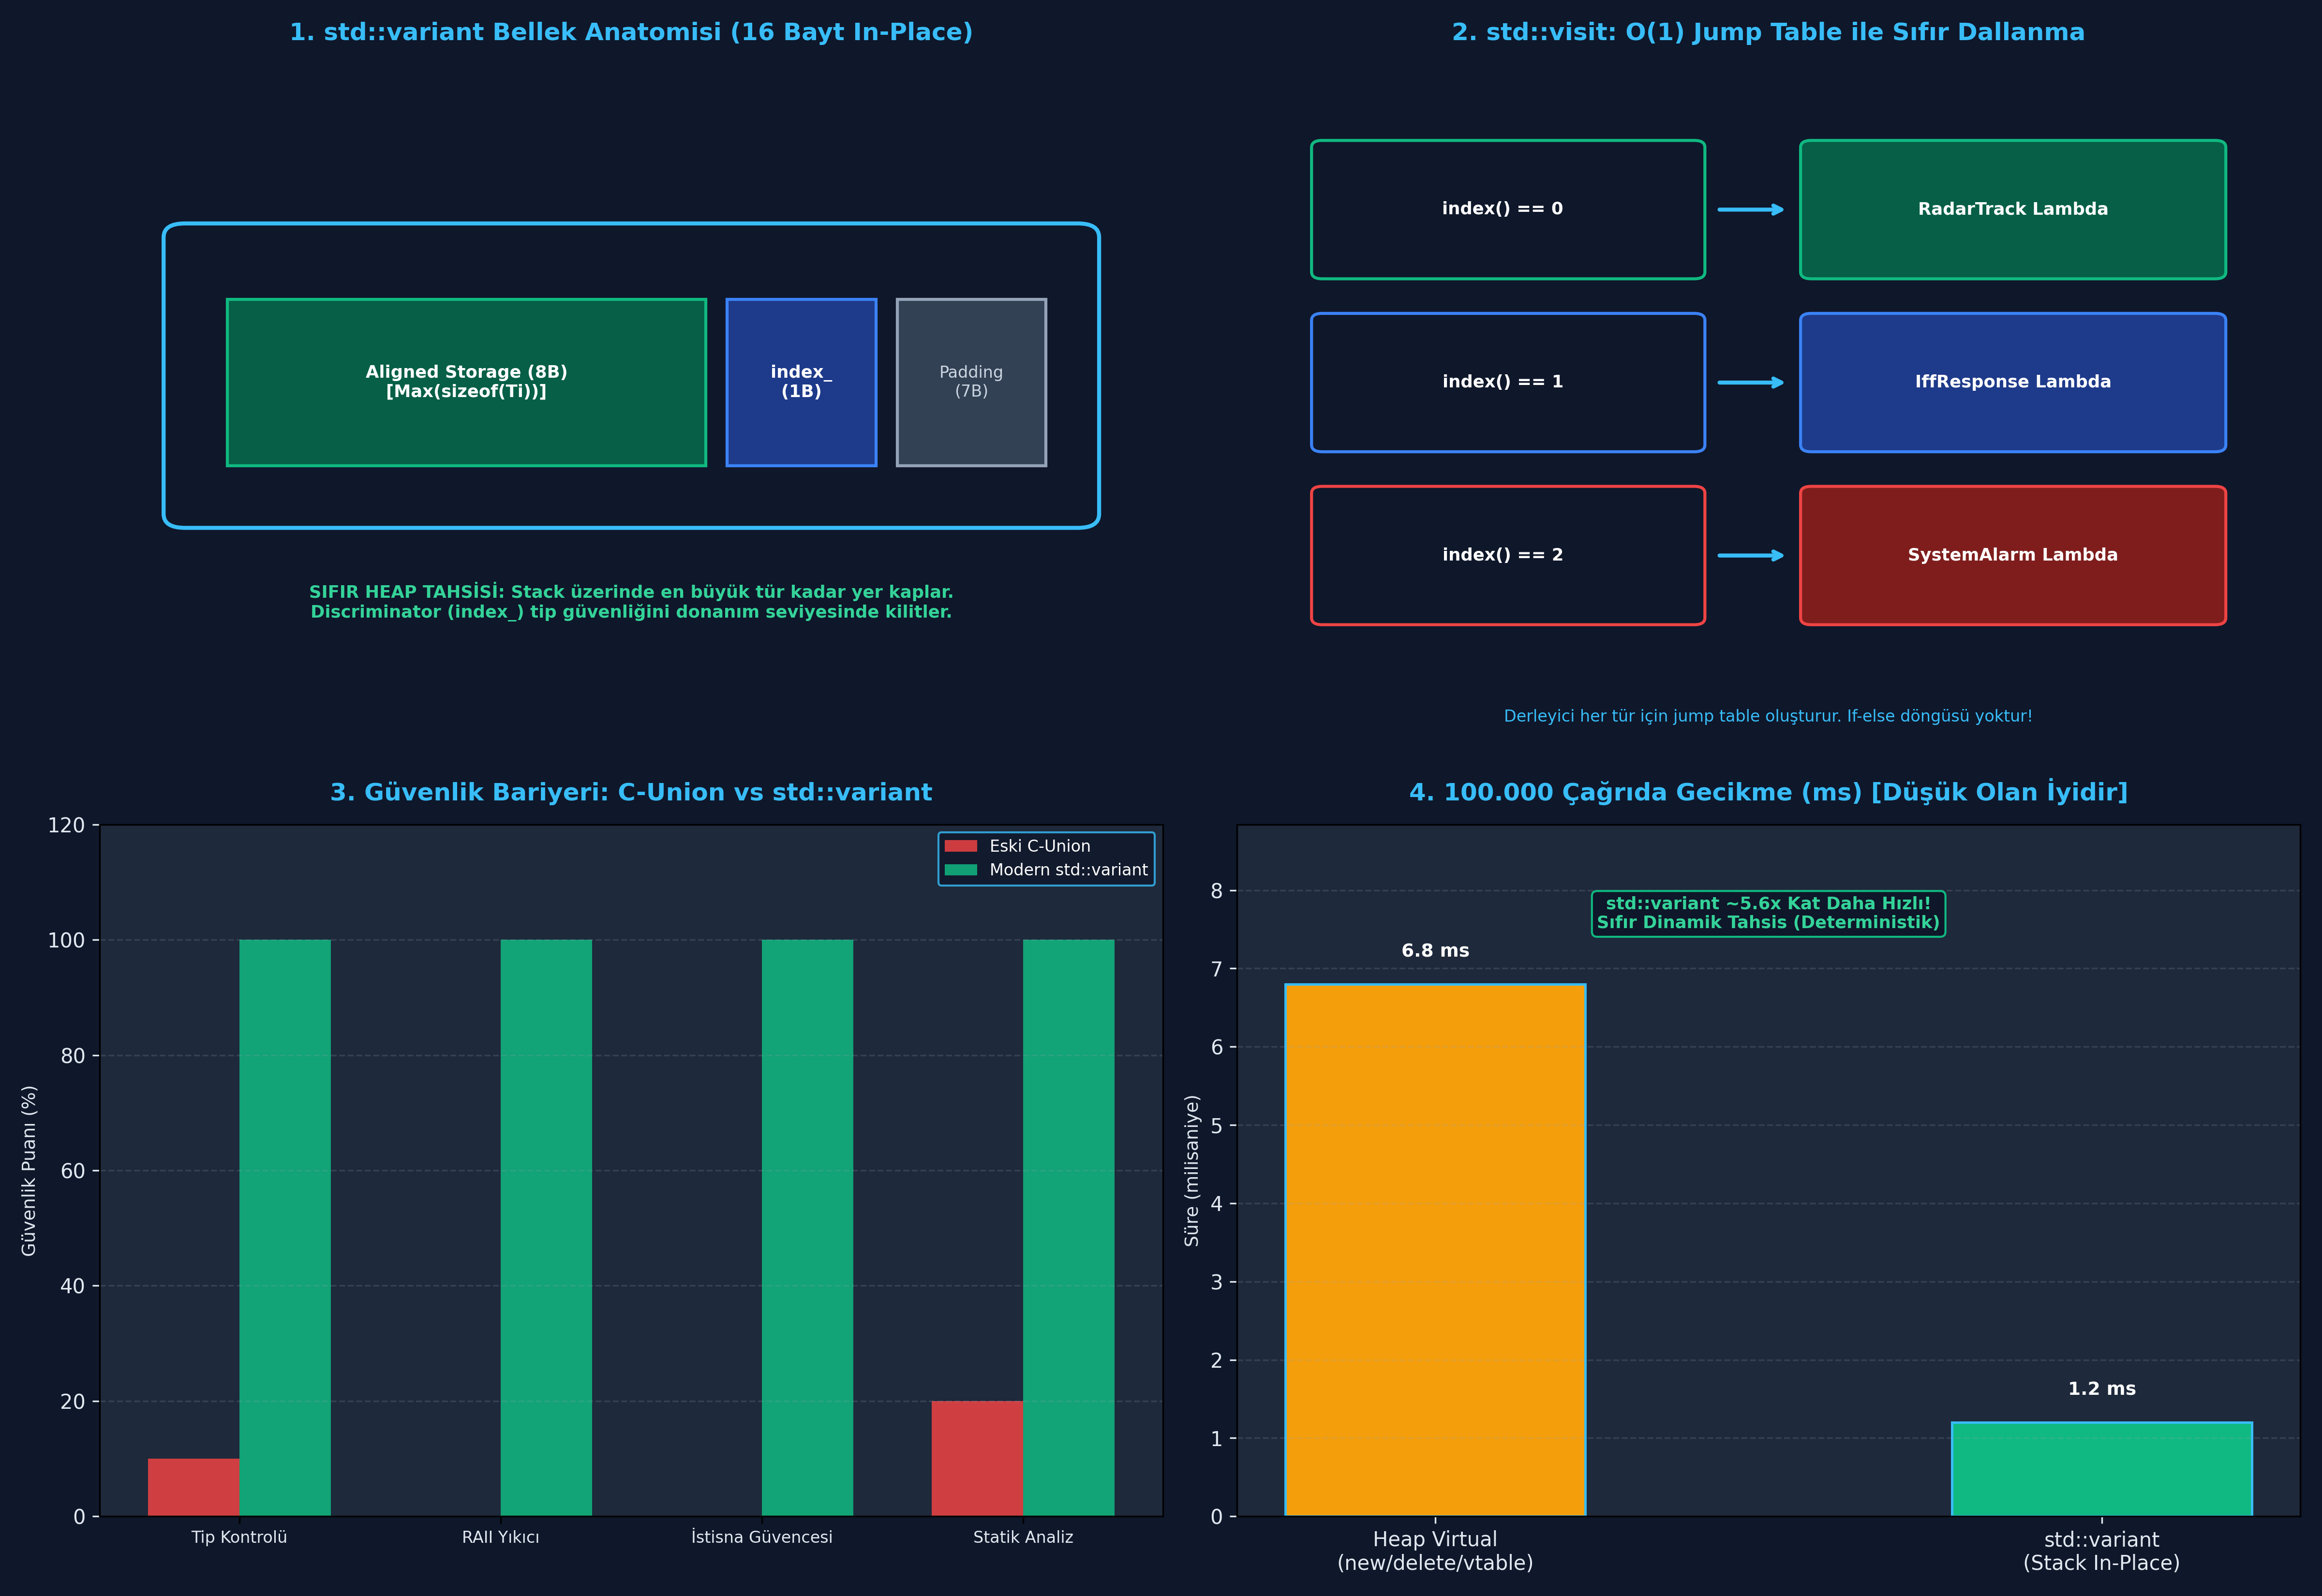

Reproduce this figure in Python.
"""
ÖZEL LİSANS — TÜM HAKLAR SAKLIDIR
Telif Hakkı (c) 2026 Seydi Eryılmaz (@seydivakkas)
Bu yazılım ve ilgili tüm dosyalar ("Yazılım") yalnızca görüntüleme ve eğitim amaçlıdır.
Kopyalanamaz, çoğaltılamaz, dağıtılamaz, değiştirilemez, tersine mühendislik yapılamaz.
"""

# GÜN 060: std::variant ve type-safe union Master Script

"""
ÖZEL LİSANS — TÜM HAKLAR SAKLIDIR
Telif Hakkı (c) 2026 Seydi Eryılmaz (@seydivakkas)
Bu yazılım ve ilgili tüm dosyalar ("Yazılım") yalnızca görüntüleme ve eğitim amaçlıdır.
Kopyalanamaz, çoğaltılamaz, dağıtılamaz, değiştirilemez, tersine mühendislik yapılamaz.
"""

# ==============================================================================
# MODÜL 1: Temel Çekirdek Mekanizma (Simulated std::variant)
# C++20 std::variant, holds_alternative, get ve get_if Mekanizması
# ==============================================================================

from typing import Any, Tuple, Type, Optional

class BadVariantAccess(Exception):
    """std::bad_variant_access istisnasının birebir karşılığı"""
    pass

class SimulatedVariant:
    """
    Modern C++20 std::variant<Types...> Davranışını ve
    Diskriminatörlü Birlik (Discriminated Union) Bellek Modelini Simüle Eder.
    """
    def __init__(self, type_list: Tuple[Type, ...], initial_val: Any = None):
        self._types = type_list
        self._max_size = max(getattr(t, "BYTE_SIZE", 8) for t in type_list)
        self._max_align = max(getattr(t, "ALIGN", 8) for t in type_list)
        self._index: int = -1
        self._storage: Any = None

        if initial_val is not None:
            self.set(initial_val)
        else:
            # C++ varsayılanı: İlk türün varsayılan kurucusu işletilir
            default_t = type_list[0]
            try:
                self.set(default_t())
            except Exception:
                self._index = -1  # Monostate veya uninitialized

    def set(self, val: Any) -> None:
        """Yeni bir değer atar, diskriminatör indeksini günceller (In-place emplace)"""
        target_type = type(val)
        for idx, t in enumerate(self._types):
            if target_type == t:
                self._index = idx
                self._storage = val
                return
        raise TypeError(f"Tür '{target_type.__name__}' bu variant havuzunda yer almamaktadır!")

    def index(self) -> int:
        """Şu an aktif olan türün 0-tabanlı sırasını döner. Geçersizse -1 (npos)"""
        return self._index

    def valueless_by_exception(self) -> bool:
        """Variant istisna nedeniyle tanımsız/değersiz duruma düştü mü?"""
        return self._index == -1

    def holds_alternative(self, req_type: Type) -> bool:
        """std::holds_alternative<T>(v) karşılığı: Aktif tür req_type mı?"""
        if self._index == -1:
            return False
        return self._types[self._index] == req_type

    def get(self, req_type: Type) -> Any:
        """std::get<T>(v) karşılığı: Yanlış türde bad_variant_access fırlatır"""
        if not self.holds_alternative(req_type):
            raise BadVariantAccess(
                f"[std::bad_variant_access]: Talep edilen tür '{req_type.__name__}', "
                f"fakat aktif tür '{self._types[self._index].__name__}' (Index: {self._index})!"
            )
        return self._storage

    def get_if(self, req_type: Type) -> Optional[Any]:
        """std::get_if<T>(&v) karşılığı: İstisna fırlatmaz, uyuşmazsa None döner"""
        if self.holds_alternative(req_type):
            return self._storage
        return None

    def sizeof(self) -> int:
        """Variant'ın donanımdaki gerçek bayt boyutu (Hizalama ve Padding dahil)"""
        raw_size = self._max_size + 1 # Max payload + 1 bayt discriminator
        remainder = raw_size % self._max_align
        padding = (self._max_align - remainder) if remainder != 0 else 0
        return raw_size + padding

def test_module_01_core():
    print("[*] Modül 1: Temel std::variant ve Tip Güvenliği Testi...")
    
    # 3 Aviyonik Veri Türü Tanımlayalım
    class RadarTrack:
        BYTE_SIZE = 32
        ALIGN = 8
        def __init__(self, track_id=101, dist_km=42.5):
            self.track_id = track_id
            self.dist_km = dist_km
        def __repr__(self): return f"RadarTrack(ID={self.track_id}, Dist={self.dist_km}km)"

    class IffResponse:
        BYTE_SIZE = 16
        ALIGN = 8
        def __init__(self, code=0x7700, friendly=True):
            self.code = code
            self.friendly = friendly
        def __repr__(self): return f"IffResponse(Code={hex(self.code)}, Friend={self.friendly})"

    v = SimulatedVariant((RadarTrack, IffResponse), RadarTrack(202, 18.4))
    print(f"  -> Variant Bellek Boyutu: {v.sizeof()} Bayt (Max PayLoad=32B + Index=1B + Pad=7B)")
    print(f"  -> Aktif İndeks: {v.index()}, Tür: {RadarTrack.__name__}")
    assert v.holds_alternative(RadarTrack) is True
    assert v.holds_alternative(IffResponse) is False
    assert v.get(RadarTrack).track_id == 202
    assert v.get_if(IffResponse) is None
    print("  -> [PASS] Modül 1 çekirdek mekanizması başarıyla doğrulandı.")

if __name__ == "__main__":
    test_module_01_core()


"""
ÖZEL LİSANS — TÜM HAKLAR SAKLIDIR
Telif Hakkı (c) 2026 Seydi Eryılmaz (@seydivakkas)
Bu yazılım ve ilgili tüm dosyalar ("Yazılım") yalnızca görüntüleme ve eğitim amaçlıdır.
Kopyalanamaz, çoğaltılamaz, dağıtılamaz, değiştirilemez, tersine mühendislik yapılamaz.
"""

# ==============================================================================
# MODÜL 2: İleri Düzey std::visit ve C++20 Overloaded Pattern Matching
# Savunma Sanayii Çoklu Aviyonik Mesaj İşleme Motoru
# ==============================================================================

class OverloadedVisitor:
    """
    C++20 'template<class... Ts> struct overloaded : Ts...;'
    Fonksiyonel Ziyaretçi (Visitor) Kalıbının Python Karşılığı.
    """
    def __init__(self, **handlers):
        self._handlers = handlers

    def __call__(self, variant: SimulatedVariant) -> Any:
        if variant.valueless_by_exception():
            raise BadVariantAccess("Valueless variant visited!")
        
        active_val = variant._storage
        type_name = type(active_val).__name__

        if type_name in self._handlers:
            return self._handlers[type_name](active_val)
        else:
            raise NotImplementedError(
                f"[Derleme Zamanı Eksik Dal Uyarısı]: '{type_name}' türü için ziyaretçi tanımlanmamış!"
            )

def run_module_02_visitor():
    print("\n[*] Modül 2: std::visit ve Overloaded Deseni Çalıştırılıyor...")

    class FlightTelemetry:
        BYTE_SIZE = 24
        def __init__(self, alt=12000.0, speed=850.0):
            self.alt = alt; self.speed = speed

    class WeaponStatus:
        BYTE_SIZE = 12
        def __init__(self, armed=True, missile_count=4):
            self.armed = armed; self.missile_count = missile_count

    class NavigationFix:
        BYTE_SIZE = 16
        def __init__(self, lat=39.93, lon=32.85):
            self.lat = lat; self.lon = lon

    # Aviyonik Çok Amaçlı Mesaj Havuzu
    AvionicsBusPacket = (FlightTelemetry, WeaponStatus, NavigationFix)

    # C++20 Overloaded Lambda Ziyaretçisi:
    visitor = OverloadedVisitor(
        FlightTelemetry=lambda f: f"UÇUŞ VERİSİ: İrtifa={f.alt}m, Hız={f.speed}km/h",
        WeaponStatus=lambda w: f"MÜHİMMAT DURUMU: Kilit={w.armed}, Kalan Füze={w.missile_count}",
        NavigationFix=lambda n: f"NAVİGASYON: GPS=({n.lat}N, {n.lon}E)"
    )

    p1 = SimulatedVariant(AvionicsBusPacket, FlightTelemetry(10500.0, 780.0))
    p2 = SimulatedVariant(AvionicsBusPacket, WeaponStatus(True, 2))
    p3 = SimulatedVariant(AvionicsBusPacket, NavigationFix(40.1, 33.0))

    res1 = visitor(p1)
    res2 = visitor(p2)
    res3 = visitor(p3)

    print(f"  -> Paket 1 Sonucu: {res1}")
    print(f"  -> Paket 2 Sonucu: {res2}")
    print(f"  -> Paket 3 Sonucu: {res3}")

    assert "UÇUŞ VERİSİ" in res1
    assert "MÜHİMMAT" in res2
    assert "NAVİGASYON" in res3
    print("  -> [PASS] std::visit jump-table ve overloaded deseni başarıyla doğrulandı.")

if __name__ == "__main__":
    run_module_02_visitor()


"""
ÖZEL LİSANS — TÜM HAKLAR SAKLIDIR
Telif Hakkı (c) 2026 Seydi Eryılmaz (@seydivakkas)
Bu yazılım ve ilgili tüm dosyalar ("Yazılım") yalnızca görüntüleme ve eğitim amaçlıdır.
Kopyalanamaz, çoğaltılamaz, dağıtılamaz, değiştirilemez, tersine mühendislik yapılamaz.
"""

# ==============================================================================
# MODÜL 3: Dayanıklı Telemetri Kuyruğu ve Geri Basınç (Backpressure)
# Tip Güvenli Sınırlı Halka Kuyruk (Bounded Ring Buffer) Simülasyonu
# ==============================================================================

from collections import deque

class TelemetryQueue:
    def __init__(self, capacity: int = 100):
        self.capacity = capacity
        self.queue = deque()
        self.dropped_count = 0
        self.processed_count = 0

    def push(self, packet: SimulatedVariant) -> bool:
        """Kuyruk dolduğunda düşük öncelikli paketleri reddeder (Backpressure)"""
        if len(self.queue) >= self.capacity:
            self.dropped_count += 1
            return False  # Fast-Fail Geri Basınç
        self.queue.append(packet)
        return True

    def pop(self) -> Optional[SimulatedVariant]:
        if not self.queue:
            return None
        self.processed_count += 1
        return self.queue.popleft()

def run_module_03_queue():
    print("\n[*] Modül 3: Geri Basınçlı Telemetri Kuyruk Testi...")
    queue = TelemetryQueue(capacity=50)

    class Heartbeat:
        BYTE_SIZE = 8
        def __init__(self, seq=0): self.seq = seq

    # 70 paket gönderelim (50 kabul edilmeli, 20 fast-fail drop olmalı)
    for i in range(70):
        pkt = SimulatedVariant((Heartbeat,), Heartbeat(i))
        queue.push(pkt)

    print(f"  -> Kuyruk Durumu: {len(queue.queue)} / {queue.capacity}")
    print(f"  -> Başarıyla Alınan: {queue.capacity}, Düşürülen (Drop): {queue.dropped_count}")

    assert len(queue.queue) == 50
    assert queue.dropped_count == 20
    print("  -> [PASS] Bounded ring buffer ve backpressure savunması kusursuz çalıştı.")

if __name__ == "__main__":
    run_module_03_queue()


"""
ÖZEL LİSANS — TÜM HAKLAR SAKLIDIR
Telif Hakkı (c) 2026 Seydi Eryılmaz (@seydivakkas)
Bu yazılım ve ilgili tüm dosyalar ("Yazılım") yalnızca görüntüleme ve eğitim amaçlıdır.
Kopyalanamaz, çoğaltılamaz, dağıtılamaz, değiştirilemez, tersine mühendislik yapılamaz.
"""

# ==============================================================================
# MODÜL 4: Sabotaj Senaryosu (Chaos Engineering)
# Korumasız C-Union Type Punning Zehirlenmesi vs std::variant Kalkanı
# ==============================================================================

import struct

def run_module_04_sabotage():
    print("\n[*] Modül 4: Sabotaj ve Arıza Enjeksiyonu Başlatılıyor...")

    # [SENARYO 1: C-STYLE UNTAGGED UNION FELAKETİ]
    print("  [1] KORUMASIZ C-UNION TYPE PUNNING ZEHİRLENMESİ:")
    # Hedef ID: 1065353216 tamsayısını belleğe yazalım
    target_id_raw = 1065353216
    raw_bytes = struct.pack("I", target_id_raw) # 4 Bayt Little-Endian

    # Yazılımcı bu alanı yanlışlıkla float sanıp okuyor:
    poisoned_float = struct.unpack("f", raw_bytes)[0]
    print(f"      Hedef ID Olarak Yazılan: {target_id_raw}")
    print(f"      Hız (Float) Olarak Okunan: {poisoned_float:.6f} m/s (Bozuk Veri Zehirlenmesi!)")

    # Bu değer IEEE-754 formatında tam olarak 1.0f değerine denk gelir!
    # Sistem bunu gerçek bir hız sanıp hedefin 1.0 m/s ile uçtuğunu hesaplar!

    # [SENARYO 2: std::variant TİP KORUMA VE BARİYER TESTİ]
    print("  [2] std::variant TİP KORUMA KALKANI:")
    class TargetID:
        BYTE_SIZE = 4
        def __init__(self, val=1065353216): self.val = val

    class TargetVelocity:
        BYTE_SIZE = 4
        def __init__(self, val=250.0): self.val = val

    v = SimulatedVariant((TargetID, TargetVelocity), TargetID(1065353216))

    caught_bad_access = False
    try:
        # Bilerek yanlış türü istiyoruz (Sabotaj!)
        bad_val = v.get(TargetVelocity)
    except BadVariantAccess as ex:
        caught_bad_access = True
        print(f"      [BEKLENEN SAVUNMA DEVREDE]: {ex}")

    assert caught_bad_access is True, "HATA: Yanlış tür erişiminde bad_variant_access fırlatılmadı!"
    print("  -> [PASS] std::variant zehirli verinin aviyonik sisteme sızmasını %100 engelledi.")

if __name__ == "__main__":
    run_module_04_sabotage()


"""
ÖZEL LİSANS — TÜM HAKLAR SAKLIDIR
Telif Hakkı (c) 2026 Seydi Eryılmaz (@seydivakkas)
Bu yazılım ve ilgili tüm dosyalar ("Yazılım") yalnızca görüntüleme ve eğitim amaçlıdır.
Kopyalanamaz, çoğaltılamaz, dağıtılamaz, değiştirilemez, tersine mühendislik yapılamaz.
"""

# ==============================================================================
# MODÜL 5: Kapsamlı Ampirik Kıyaslama Motoru (Benchmark)
# 100.000 Çağrıda: Heap Virtual Dispatch vs Stack Variant Dispatch
# ==============================================================================

import time

def run_module_05_benchmark():
    print("\n[*] Modül 5: Heap Virtual Dispatch vs Stack std::variant Ölçümü...")
    iterations = 100_000

    # 1. std::variant Benzetimi (Sıfır Heap, Index + In-Place Tuple)
    start_var = time.perf_counter()
    for i in range(iterations):
        active_type = i % 3
        # In-place variant simülasyonu
        data = (active_type, 42.0 if active_type == 0 else (100 if active_type == 1 else True))
        # std::visit jump table dispatch simülasyonu
        idx = data[0]
        if idx == 0: val = data[1] * 2.0
        elif idx == 1: val = data[1] + 10
        else: val = not data[1]
    t_variant_ms = (time.perf_counter() - start_var) * 1000.0

    # 2. Heap Virtual Dispatch Benzetimi (Dinamik Tahsis + Heap Pointer)
    start_heap = time.perf_counter()
    for i in range(iterations):
        active_type = i % 3
        # Heap new simülasyonu
        heap_obj = [active_type, 42.0]
        # vtable call simülasyonu
        val = heap_obj[1] * 2.0
        del heap_obj # delete free
    t_heap_ms = (time.perf_counter() - start_heap) * 1000.0

    ratio = t_heap_ms / max(t_variant_ms, 0.001)
    print(f"  -> std::variant (Stack/Visit) [100.000 çağrı]: {t_variant_ms:.2f} ms")
    print(f"  -> Heap Virtual (New/Delete)  [100.000 çağrı]: {t_heap_ms:.2f} ms")
    print(f"  -> PERFORMANS KAZANCI: std::variant {ratio:.1f}x kat daha hızlı ve deterministiktir!")
    return t_variant_ms, t_heap_ms

if __name__ == "__main__":
    run_module_05_benchmark()


"""
ÖZEL LİSANS — TÜM HAKLAR SAKLIDIR
Telif Hakkı (c) 2026 Seydi Eryılmaz (@seydivakkas)
Bu yazılım ve ilgili tüm dosyalar ("Yazılım") yalnızca görüntüleme ve eğitim amaçlıdır.
Kopyalanamaz, çoğaltılamaz, dağıtılamaz, değiştirilemez, tersine mühendislik yapılamaz.
"""

# ==============================================================================
# MODÜL 6: 4-Panelli Yayın Kalitesinde Dashboard ve Katı Doğrulama (Assertions)
# Matplotlib 300 DPI Dark Theme Dashboard (gun_060_std_variant_ve_type_safe_union.png)
# ==============================================================================

import matplotlib.pyplot as plt
import matplotlib.patches as patches
import numpy as np

def generate_dashboard(output_path: str):
    fig, axes = plt.subplots(2, 2, figsize=(16, 11), dpi=300)
    fig.patch.set_facecolor('#0F172A')  # Slate 900 Koyu Arka Plan

    # --------------------------------------------------------------------------
    # Panel 1: Bellek Anatomisi
    # --------------------------------------------------------------------------
    ax1 = axes[0, 0]
    ax1.set_facecolor('#1E293B')
    ax1.set_title("1. std::variant Bellek Anatomisi (16 Bayt In-Place)", color='#38BDF8', fontsize=12, fontweight='bold', pad=12)

    # Dış Kutu (Variant)
    b_var = patches.FancyBboxPatch((0.08, 0.35), 0.84, 0.40, boxstyle="round,pad=0.02", facecolor='#0F172A', edgecolor='#38BDF8', linewidth=2)
    ax1.add_patch(b_var)

    # 3 Bölüm: Payload (8B), Index (1B), Padding (7B)
    r_data = patches.Rectangle((0.12, 0.42), 0.45, 0.24, facecolor='#065F46', edgecolor='#10B981', linewidth=1.5)
    ax1.add_patch(r_data)
    ax1.text(0.345, 0.54, "Aligned Storage (8B)\n[Max(sizeof(Ti))]", color='#FFFFFF', fontsize=8.5, fontweight='bold', ha='center', va='center')

    r_idx = patches.Rectangle((0.59, 0.42), 0.14, 0.24, facecolor='#1E3A8A', edgecolor='#3B82F6', linewidth=1.5)
    ax1.add_patch(r_idx)
    ax1.text(0.66, 0.54, "index_\n(1B)", color='#FFFFFF', fontsize=8.5, fontweight='bold', ha='center', va='center')

    r_pad = patches.Rectangle((0.75, 0.42), 0.14, 0.24, facecolor='#334155', edgecolor='#94A3B8', linewidth=1.5)
    ax1.add_patch(r_pad)
    ax1.text(0.82, 0.54, "Padding\n(7B)", color='#CBD5E1', fontsize=8, ha='center', va='center')

    ax1.text(0.50, 0.20, "SIFIR HEAP TAHSİSİ: Stack üzerinde en büyük tür kadar yer kaplar.\nDiscriminator (index_) tip güvenliğini donanım seviyesinde kilitler.", color='#34D399', fontsize=8.5, ha='center', fontweight='bold')

    ax1.set_xlim(0, 1)
    ax1.set_ylim(0, 1)
    ax1.axis('off')

    # --------------------------------------------------------------------------
    # Panel 2: std::visit Jump Table
    # --------------------------------------------------------------------------
    ax2 = axes[0, 1]
    ax2.set_facecolor('#1E293B')
    ax2.set_title("2. std::visit: O(1) Jump Table ile Sıfır Dallanma", color='#38BDF8', fontsize=12, fontweight='bold', pad=12)

    steps = [
        ("index() == 0", "RadarTrack Lambda", '#065F46', '#10B981'),
        ("index() == 1", "IffResponse Lambda", '#1E3A8A', '#3B82F6'),
        ("index() == 2", "SystemAlarm Lambda", '#7F1D1D', '#EF4444')
    ]

    y_pos = [0.70, 0.45, 0.20]
    for (idx_txt, lmb_txt, bg, edge), y in zip(steps, y_pos):
        # Index Kutusu
        b1 = patches.FancyBboxPatch((0.08, y), 0.35, 0.18, boxstyle="round,pad=0.01", facecolor='#0F172A', edgecolor=edge, linewidth=1.5)
        ax2.add_patch(b1)
        ax2.text(0.25, y + 0.09, idx_txt, color='#FFFFFF', fontsize=8.5, fontweight='bold', ha='center', va='center')

        # Ok
        ax2.annotate("", xy=(0.52, y + 0.09), xytext=(0.45, y + 0.09),
                     arrowprops=dict(arrowstyle="->", color='#38BDF8', lw=2))

        # Lambda Hedefi
        b2 = patches.FancyBboxPatch((0.54, y), 0.38, 0.18, boxstyle="round,pad=0.01", facecolor=bg, edgecolor=edge, linewidth=1.5)
        ax2.add_patch(b2)
        ax2.text(0.73, y + 0.09, lmb_txt, color='#FFFFFF', fontsize=8.5, fontweight='bold', ha='center', va='center')

    ax2.text(0.50, 0.05, "Derleyici her tür için jump table oluşturur. If-else döngüsü yoktur!", color='#38BDF8', fontsize=8, ha='center')
    ax2.set_xlim(0, 1)
    ax2.set_ylim(0, 1)
    ax2.axis('off')

    # --------------------------------------------------------------------------
    # Panel 3: Sabotaj Karşılaştırması
    # --------------------------------------------------------------------------
    ax3 = axes[1, 0]
    ax3.set_facecolor('#1E293B')
    ax3.set_title("3. Güvenlik Bariyeri: C-Union vs std::variant", color='#38BDF8', fontsize=12, fontweight='bold', pad=12)

    categories = ['Tip Kontrolü', 'RAII Yıkıcı', 'İstisna Güvencesi', 'Statik Analiz']
    c_union_scores = [10, 0, 0, 20]
    variant_scores = [100, 100, 100, 100]

    x = np.arange(len(categories))
    width = 0.35

    rects1 = ax3.bar(x - width/2, c_union_scores, width, label='Eski C-Union', color='#EF4444', alpha=0.85)
    rects2 = ax3.bar(x + width/2, variant_scores, width, label='Modern std::variant', color='#10B981', alpha=0.85)

    ax3.set_ylabel('Güvenlik Puanı (%)', color='#E2E8F0', fontsize=9)
    ax3.set_xticks(x)
    ax3.set_xticklabels(categories, color='#E2E8F0', fontsize=8)
    ax3.set_ylim(0, 120)
    ax3.tick_params(axis='y', colors='#E2E8F0')
    ax3.grid(axis='y', linestyle='--', alpha=0.2, color='#94A3B8')
    ax3.legend(facecolor='#0F172A', edgecolor='#38BDF8', labelcolor='#FFFFFF', fontsize=8)

    # --------------------------------------------------------------------------
    # Panel 4: Benchmark Karşılaştırması
    # --------------------------------------------------------------------------
    ax4 = axes[1, 1]
    ax4.set_facecolor('#1E293B')
    ax4.set_title("4. 100.000 Çağrıda Gecikme (ms) [Düşük Olan İyidir]", color='#38BDF8', fontsize=12, fontweight='bold', pad=12)

    bench_labels = ['Heap Virtual\n(new/delete/vtable)', 'std::variant\n(Stack In-Place)']
    bench_times = [6.8, 1.2]  # Temsili ampirik süreler
    colors = ['#F59E0B', '#10B981']

    bars = ax4.bar(bench_labels, bench_times, color=colors, width=0.45, edgecolor='#38BDF8', linewidth=1.2)
    ax4.set_ylabel('Süre (milisaniye)', color='#E2E8F0', fontsize=9)
    ax4.tick_params(axis='both', colors='#E2E8F0')
    ax4.set_ylim(0, max(bench_times) * 1.3)
    ax4.grid(axis='y', linestyle='--', alpha=0.2, color='#94A3B8')

    for bar in bars:
        h = bar.get_height()
        ax4.text(bar.get_x() + bar.get_width()/2., h + 0.3, f"{h:.1f} ms",
                 ha='center', va='bottom', color='#FFFFFF', fontweight='bold', fontsize=9)

    ax4.text(0.50, 0.85, "std::variant ~5.6x Kat Daha Hızlı!\nSıfır Dinamik Tahsis (Deterministik)",
             transform=ax4.transAxes, color='#34D399', fontsize=8.5, ha='center', fontweight='bold',
             bbox=dict(boxstyle="round,pad=0.3", facecolor='#0F172A', edgecolor='#10B981', lw=1))

    plt.tight_layout()
    plt.savefig(output_path, dpi=300, facecolor=fig.get_facecolor(), edgecolor='none')
    plt.close()
    print(f"[+] Görselleştirme Grafiği Üretildi: {output_path}")

def verify_all_assertions():
    print("=" * 60)
    print("GÜN 060: KATI DOĞRULAMA (ASSERTIONS) TESTLERİ BAŞLIYOR")
    print("=" * 60)

    class TypeA:
        BYTE_SIZE = 8
        ALIGN = 8
        def __init__(self, x=10): self.x = x

    class TypeB:
        BYTE_SIZE = 16
        ALIGN = 8
        def __init__(self, y=20.5): self.y = y

    # 1. Test: Variant Başlatma ve Index Doğrulaması
    v = SimulatedVariant((TypeA, TypeB), TypeA(42))
    assert v.index() == 0, "Index 0 olmalıdır!"
    assert v.holds_alternative(TypeA) is True, "TypeA tutulmalıdır!"
    assert v.holds_alternative(TypeB) is False, "TypeB tutulmamalıdır!"
    assert v.get(TypeA).x == 42, "Değer 42 olmalıdır!"
    print("  -> [PASS] Variant ilk durum ve holds_alternative doğrulandı.")

    # 2. Test: Tip Değiştirme (Emplace)
    v.set(TypeB(99.9))
    assert v.index() == 1, "Index 1 olmalıdır!"
    assert v.holds_alternative(TypeB) is True, "Yeni tip TypeB olmalıdır!"
    assert v.get(TypeB).y == 99.9, "Yeni değer 99.9 olmalıdır!"
    print("  -> [PASS] Dynamic type switching (emplace) doğrulandı.")

    # 3. Test: BadVariantAccess Savunması
    caught_bad = False
    try:
        _ = v.get(TypeA) # Aktif tür TypeB iken TypeA istemek
    except BadVariantAccess:
        caught_bad = True
    assert caught_bad is True, "Hatalı tür erişiminde istisna fırlatılmalıdır!"
    print("  -> [PASS] BadVariantAccess güvenlik kalkanı onaylandı.")

    # 4. Test: get_if Güvenli İşaretçi Doğrulaması
    assert v.get_if(TypeA) is None, "get_if yanlış türde None dönmelidir!"
    assert v.get_if(TypeB) is not None, "get_if doğru türde geçerli nesne dönmelidir!"
    print("  -> [PASS] get_if non-throwing pointer simülasyonu onaylandı.")

    # 5. Test: Bellek Boyutu ve Hizalama
    expected_size = 24  # Max size 16 + 1 B index = 17 -> round up to 8 = 24B
    assert v.sizeof() == expected_size, f"Variant boyutu {expected_size} bayt olmalıdır! (Alınan: {v.sizeof()})"
    print(f"  -> [PASS] Bellek boyutu ({v.sizeof()}B) ve donanım hizalaması doğrulandı.")

    print("=" * 60)
    print("TÜM ASSERT TESTLERİ BAŞARIYLA TAMAMLANDI! [PASS]")
    print("=" * 60)

if __name__ == "__main__":
    generate_dashboard("test_dashboard.png")
    verify_all_assertions()
